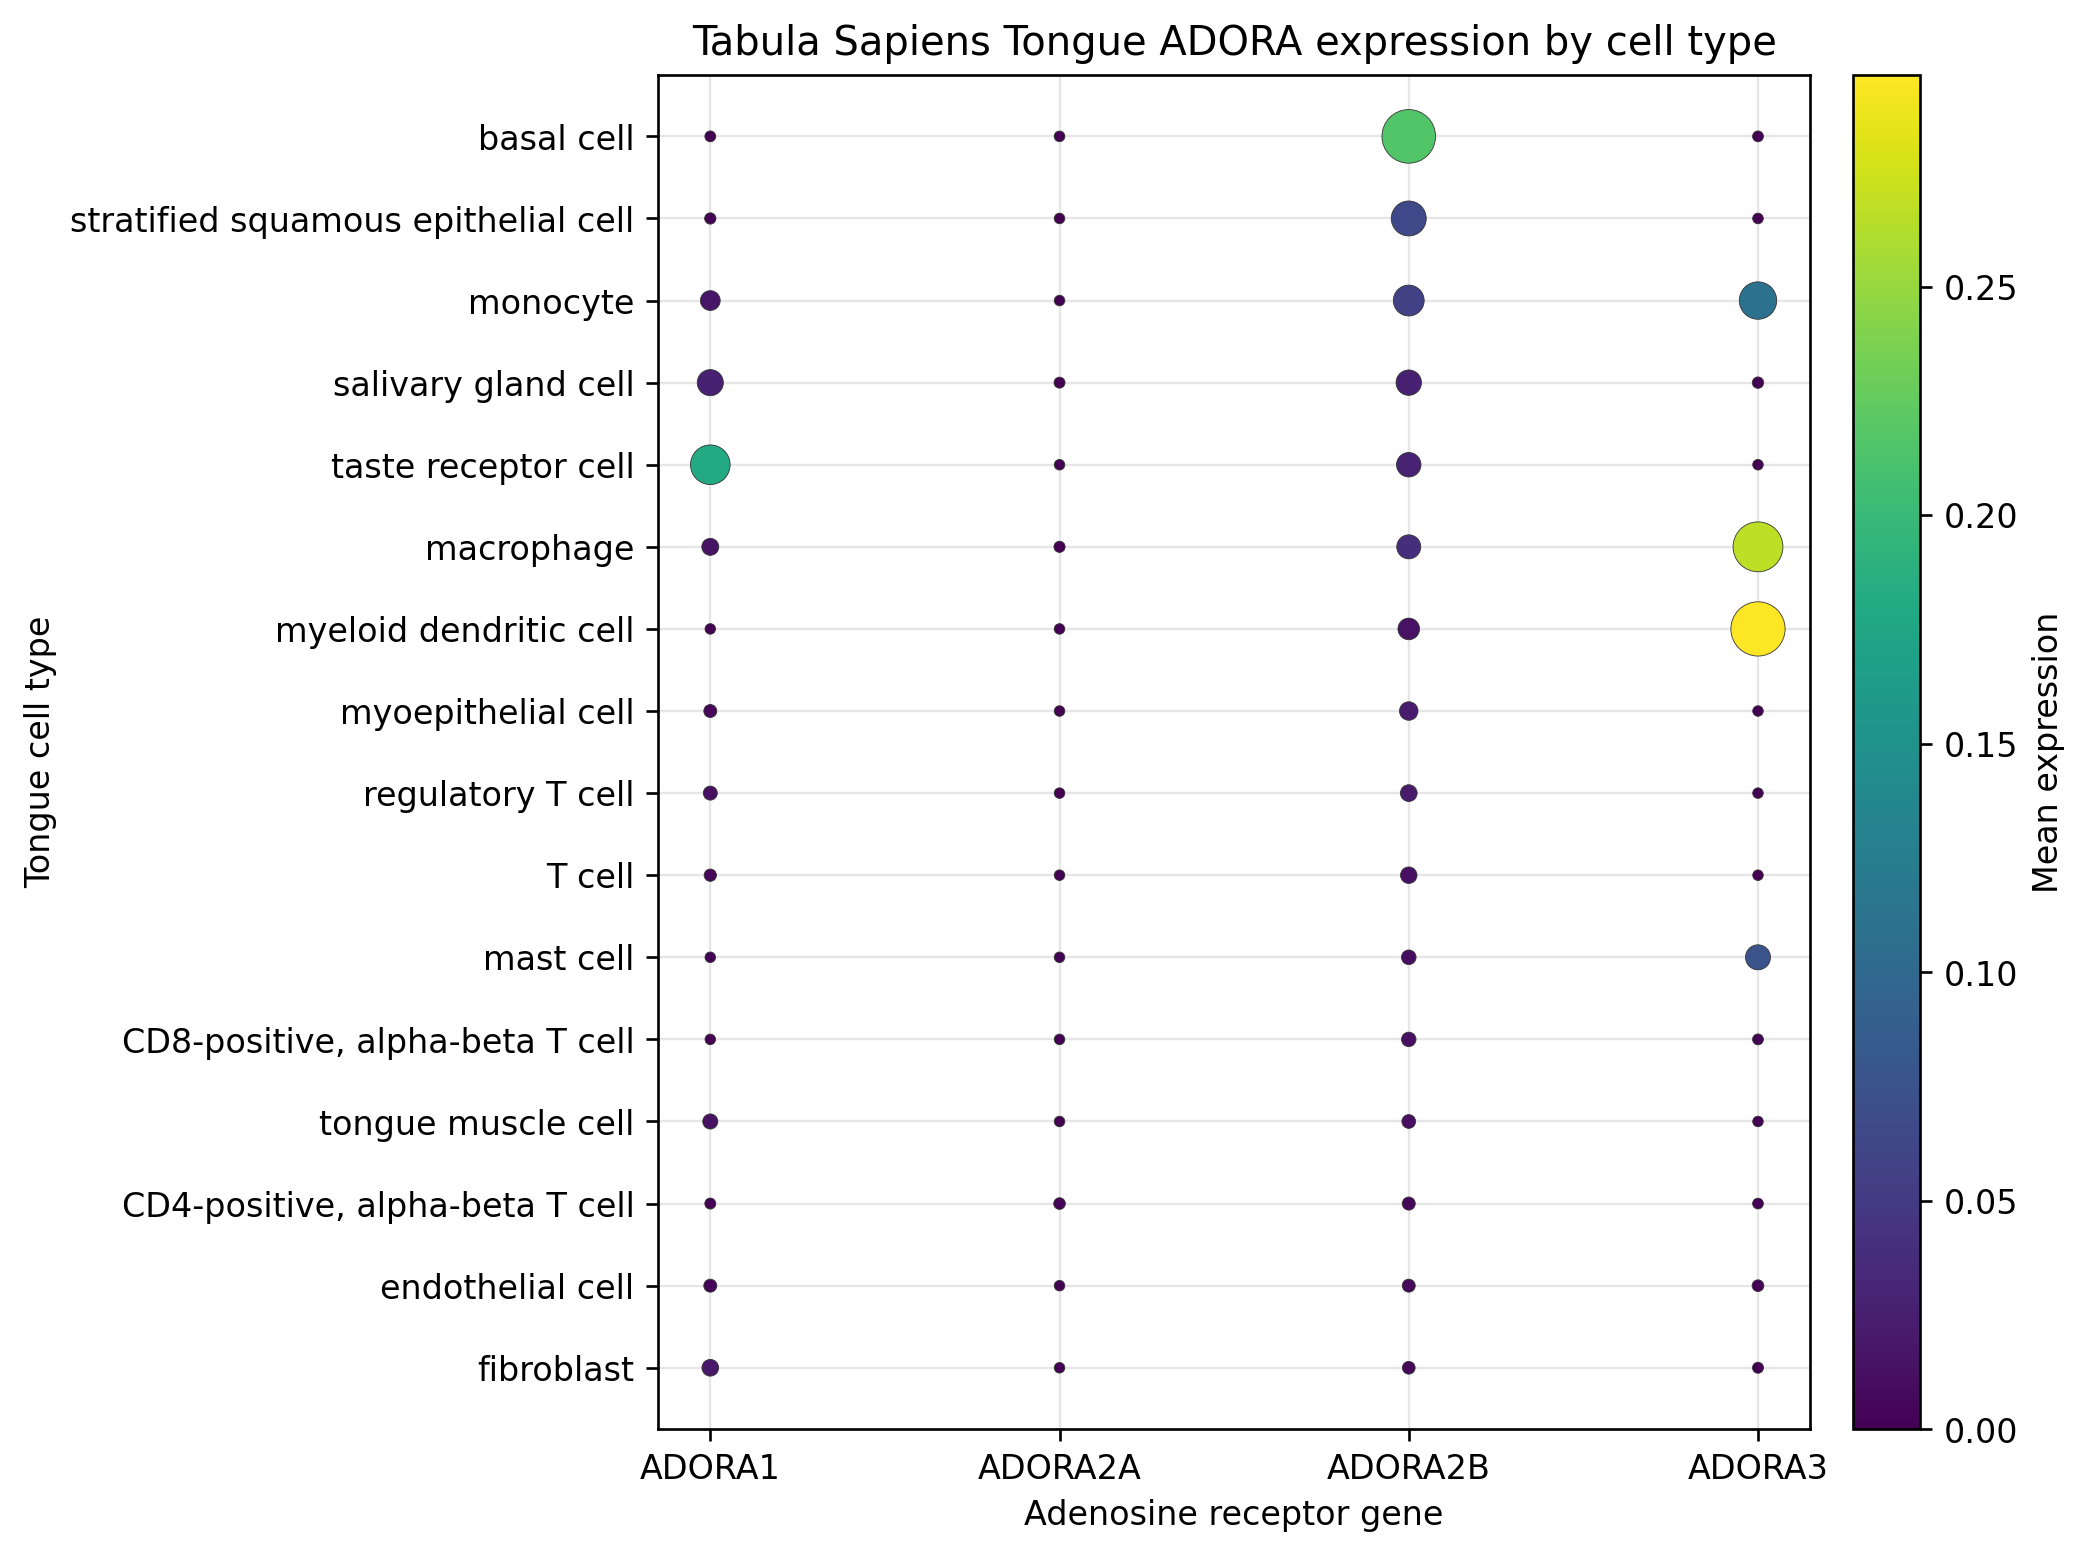

The data file committed next to this chart (first rows):
cell_type, gene, n_cells, pct_expressing, mean_expression
taste receptor cell, ADORA1, 32, 18.75, 0.1805
salivary gland cell, ADORA1, 848, 7.311, 0.02716
monocyte, ADORA1, 139, 3.597, 0.01715
macrophage, ADORA1, 570, 2.281, 0.01498
fibroblast, ADORA1, 1531, 2.155, 0.01934
tongue muscle cell, ADORA1, 202, 1.485, 0.01323
regulatory T cell, ADORA1, 92, 1.087, 0.01044
myoepithelial cell, ADORA1, 270, 0.7407, 0.004849
endothelial cell, ADORA1, 1221, 0.7371, 0.004576
T cell, ADORA1, 194, 0.5155, 0.004743
mural cell, ADORA1, 618, 0.4854, 0.004408
stratified squamous epithelial cell, ADORA1, 12323, 0.211, 0.0008039
CD4-positive, alpha-beta T cell, ADORA1, 1587, 0.126, 0.001066
basal cell, ADORA1, 16263, 0.08608, 0.0002063
B cell, ADORA1, 1250, 0.0, 0.0
CD8-positive, alpha-beta T cell, ADORA1, 1107, 0.0, 0.0
Schwann cell, ADORA1, 35, 0.0, 0.0
endothelial cell of lymphatic vessel, ADORA1, 97, 0.0, 0.0
mast cell, ADORA1, 76, 0.0, 0.0
myeloid dendritic cell, ADORA1, 22, 0.0, 0.0
neutrophil, ADORA1, 154, 0.0, 0.0
plasma cell, ADORA1, 115, 0.0, 0.0
CD4-positive, alpha-beta T cell, ADORA2A, 1587, 0.3151, 0.002888
macrophage, ADORA2A, 570, 0.1754, 0.0007282
salivary gland cell, ADORA2A, 848, 0.1179, 0.0005122
B cell, ADORA2A, 1250, 0.08, 0.001092
basal cell, ADORA2A, 16263, 0.03074, 0.0001335
stratified squamous epithelial cell, ADORA2A, 12323, 0.008115, 6.595594186364906e-06
CD8-positive, alpha-beta T cell, ADORA2A, 1107, 0.0, 0.0
Schwann cell, ADORA2A, 35, 0.0, 0.0
T cell, ADORA2A, 194, 0.0, 0.0
endothelial cell, ADORA2A, 1221, 0.0, 0.0
endothelial cell of lymphatic vessel, ADORA2A, 97, 0.0, 0.0
fibroblast, ADORA2A, 1531, 0.0, 0.0
mast cell, ADORA2A, 76, 0.0, 0.0
monocyte, ADORA2A, 139, 0.0, 0.0
mural cell, ADORA2A, 618, 0.0, 0.0
myeloid dendritic cell, ADORA2A, 22, 0.0, 0.0
myoepithelial cell, ADORA2A, 270, 0.0, 0.0
neutrophil, ADORA2A, 154, 0.0, 0.0
plasma cell, ADORA2A, 115, 0.0, 0.0
regulatory T cell, ADORA2A, 92, 0.0, 0.0
taste receptor cell, ADORA2A, 32, 0.0, 0.0
tongue muscle cell, ADORA2A, 202, 0.0, 0.0
basal cell, ADORA2B, 16263, 35.5, 0.2156
stratified squamous epithelial cell, ADORA2B, 12323, 14.25, 0.06463
monocyte, ADORA2B, 139, 10.79, 0.0572
salivary gland cell, ADORA2B, 848, 6.84, 0.02632
taste receptor cell, ADORA2B, 32, 6.25, 0.02834
macrophage, ADORA2B, 570, 5.965, 0.03931
myeloid dendritic cell, ADORA2B, 22, 4.545, 0.01274
myoepithelial cell, ADORA2B, 270, 2.963, 0.02225
regulatory T cell, ADORA2B, 92, 2.174, 0.02129
T cell, ADORA2B, 194, 2.062, 0.01212
mast cell, ADORA2B, 76, 1.316, 0.00938
CD8-positive, alpha-beta T cell, ADORA2B, 1107, 1.265, 0.01249
tongue muscle cell, ADORA2B, 202, 0.9901, 0.01147
CD4-positive, alpha-beta T cell, ADORA2B, 1587, 0.7561, 0.005739
endothelial cell, ADORA2B, 1221, 0.7371, 0.005254
fibroblast, ADORA2B, 1531, 0.6532, 0.004935
... 28 more rows
